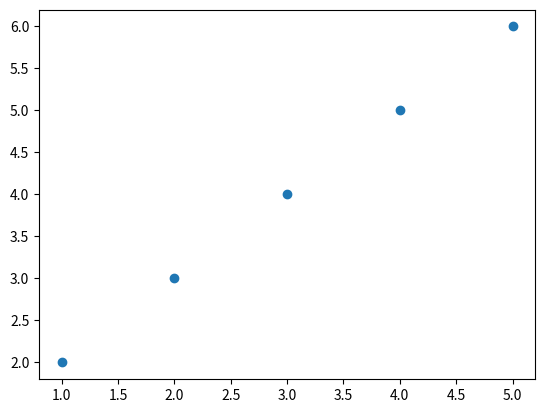

Here is the Python script that generated this plot:
import matplotlib.pyplot as plt

a=[1,2,3,4,5]
b=[2,3,4,5,6]
print(type(a))
print(b)

plt.scatter(a,b)
plt.show()
